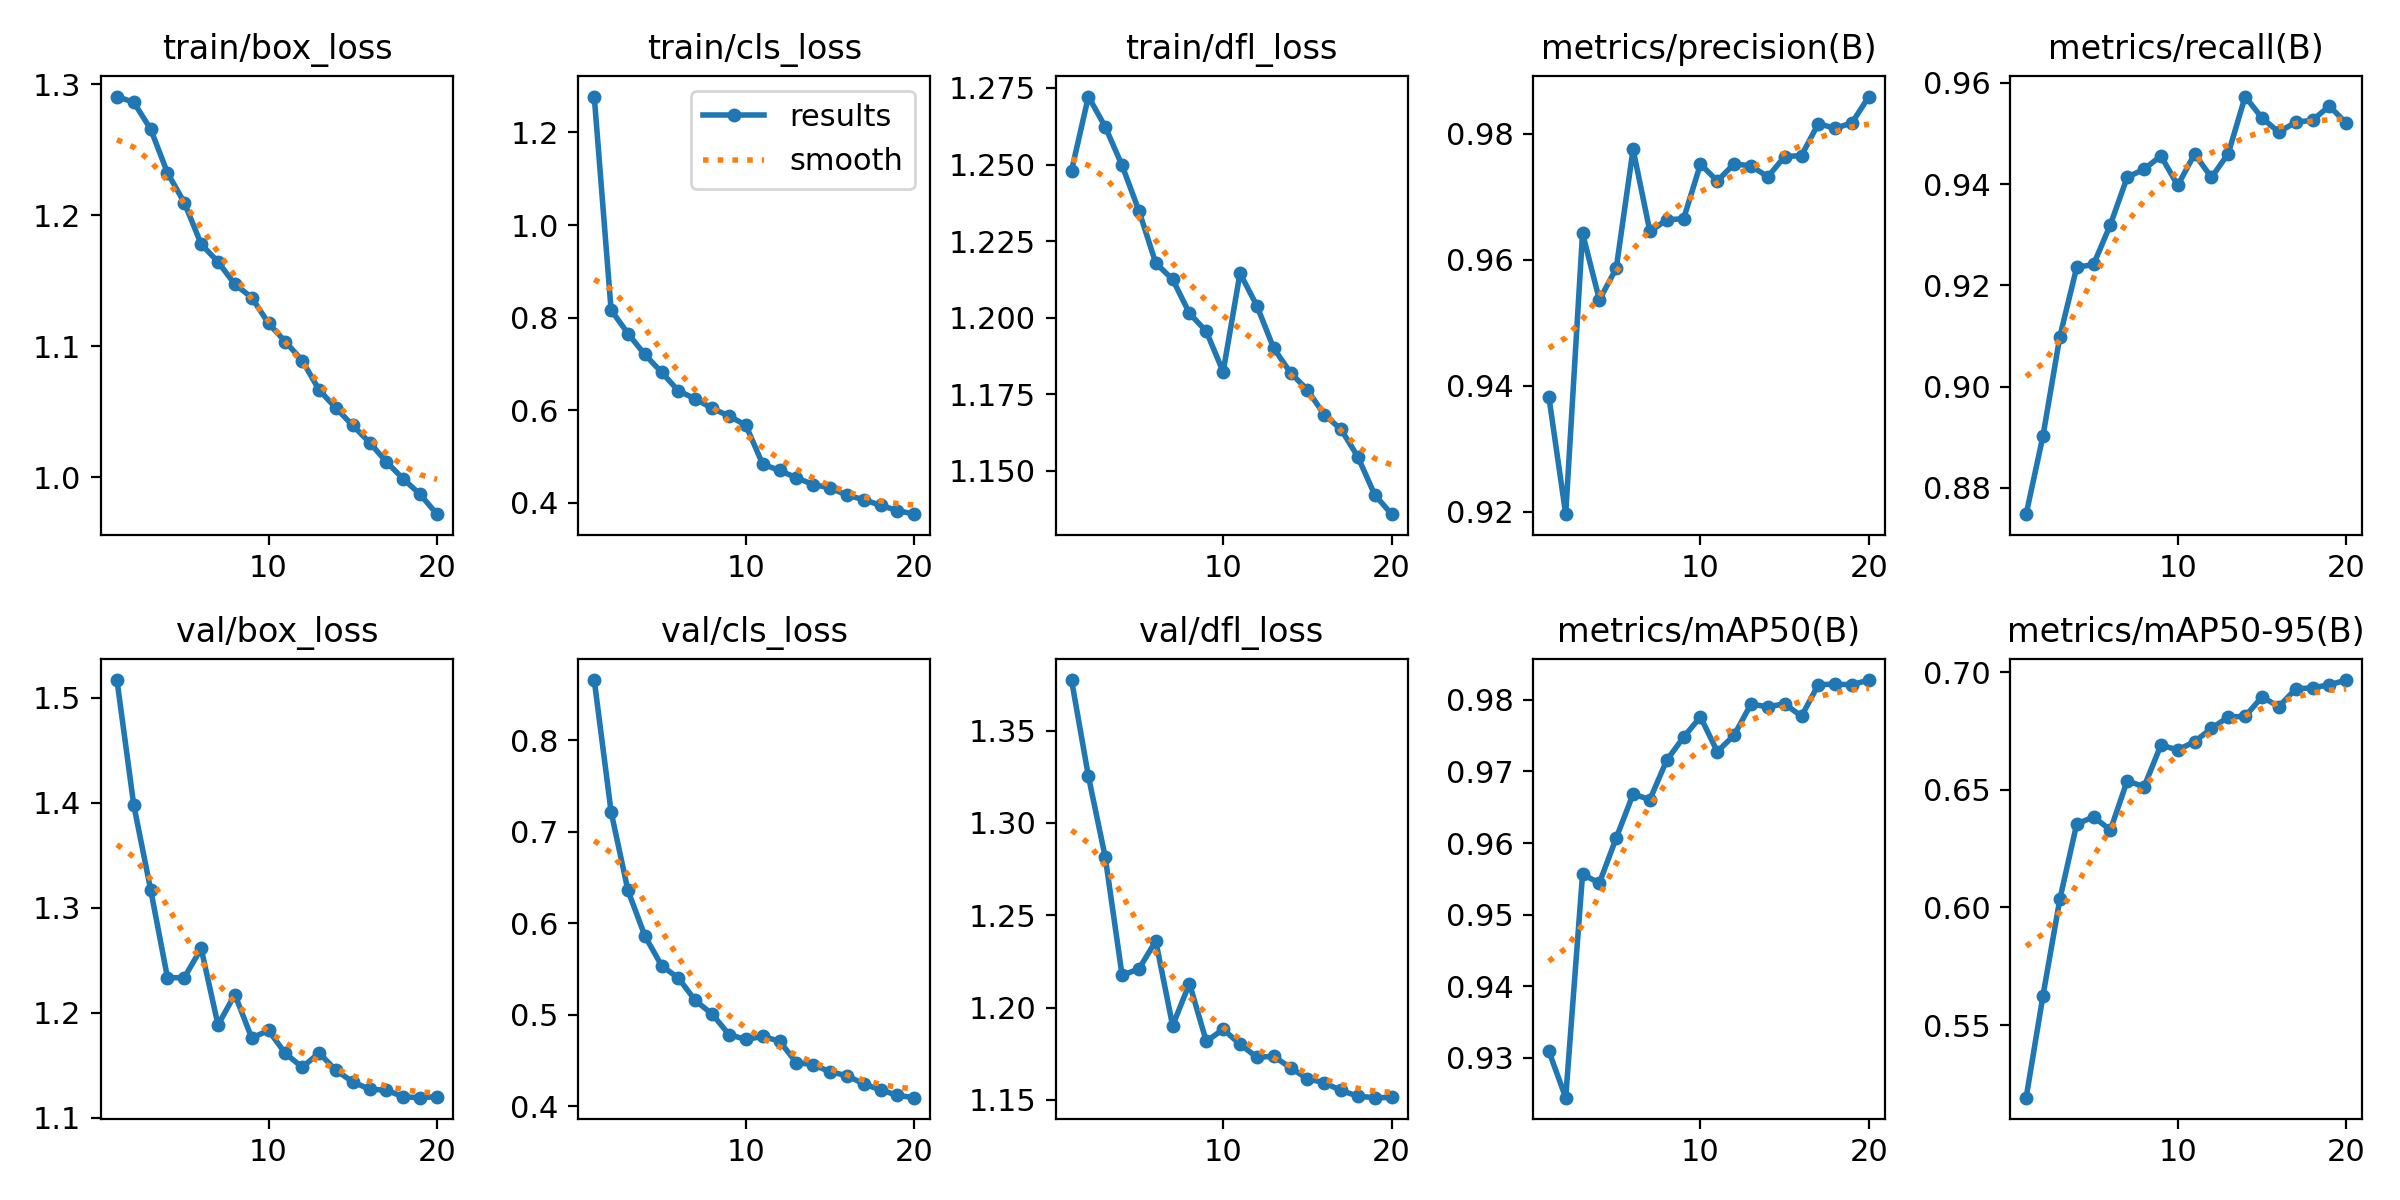

Source data for this figure (header and first rows):
epoch, train/box_loss, train/cls_loss, train/dfl_loss, metrics/precision(B), metrics/recall(B), metrics/mAP50(B), metrics/mAP50-95(B), val/box_loss, val/cls_loss, val/dfl_loss, lr/pg0, lr/pg1, lr/pg2
1, 1.29, 1.278, 1.248, 0.9383, 0.8748, 0.9309, 0.5192, 1.517, 0.8659, 1.377, 0.0006664, 0.0006664, 0.0006664
2, 1.286, 0.8163, 1.272, 0.9196, 0.8902, 0.9244, 0.5626, 1.398, 0.722, 1.325, 0.001267, 0.001267, 0.001267
3, 1.266, 0.7655, 1.262, 0.9642, 0.9099, 0.9556, 0.6035, 1.317, 0.6359, 1.282, 0.001802, 0.001802, 0.001802
4, 1.232, 0.7203, 1.25, 0.9536, 0.9235, 0.9544, 0.6354, 1.233, 0.5865, 1.218, 0.001703, 0.001703, 0.001703
5, 1.21, 0.6817, 1.235, 0.9586, 0.9241, 0.9607, 0.6385, 1.233, 0.5536, 1.221, 0.001604, 0.001604, 0.001604
6, 1.178, 0.6415, 1.218, 0.9775, 0.932, 0.9668, 0.6329, 1.261, 0.54, 1.236, 0.001505, 0.001505, 0.001505
7, 1.164, 0.6243, 1.212, 0.9645, 0.9414, 0.9661, 0.6538, 1.188, 0.5156, 1.19, 0.001406, 0.001406, 0.001406
8, 1.147, 0.6038, 1.201, 0.9664, 0.9429, 0.9716, 0.6513, 1.217, 0.5008, 1.213, 0.001307, 0.001307, 0.001307
9, 1.137, 0.5872, 1.196, 0.9665, 0.9456, 0.9748, 0.669, 1.176, 0.4784, 1.182, 0.001208, 0.001208, 0.001208
10, 1.117, 0.5674, 1.182, 0.9752, 0.9397, 0.9776, 0.6669, 1.183, 0.473, 1.188, 0.001109, 0.001109, 0.001109
11, 1.103, 0.483, 1.214, 0.9725, 0.946, 0.9728, 0.6704, 1.161, 0.4763, 1.18, 0.00101, 0.00101, 0.00101
12, 1.089, 0.4698, 1.204, 0.9752, 0.9413, 0.9751, 0.6761, 1.148, 0.4712, 1.173, 0.000911, 0.000911, 0.000911
13, 1.067, 0.4536, 1.19, 0.9749, 0.9461, 0.9794, 0.6809, 1.161, 0.4477, 1.174, 0.000812, 0.000812, 0.000812
14, 1.053, 0.4392, 1.182, 0.9732, 0.9573, 0.979, 0.6812, 1.145, 0.4455, 1.167, 0.000713, 0.000713, 0.000713
15, 1.04, 0.4319, 1.176, 0.9764, 0.9531, 0.9795, 0.6895, 1.134, 0.4376, 1.161, 0.000614, 0.000614, 0.000614
16, 1.027, 0.4161, 1.168, 0.9765, 0.9503, 0.9777, 0.6853, 1.127, 0.4335, 1.159, 0.000515, 0.000515, 0.000515
17, 1.012, 0.4066, 1.163, 0.9816, 0.9523, 0.9821, 0.6928, 1.126, 0.4244, 1.155, 0.000416, 0.000416, 0.000416
18, 0.9988, 0.394, 1.155, 0.9808, 0.9526, 0.9822, 0.6933, 1.12, 0.4179, 1.152, 0.000317, 0.000317, 0.000317
19, 0.9871, 0.3829, 1.142, 0.9818, 0.9554, 0.9821, 0.6946, 1.119, 0.4119, 1.151, 0.000218, 0.000218, 0.000218
20, 0.9719, 0.3751, 1.136, 0.9859, 0.9521, 0.9828, 0.6966, 1.12, 0.4094, 1.151, 0.000119, 0.000119, 0.000119
